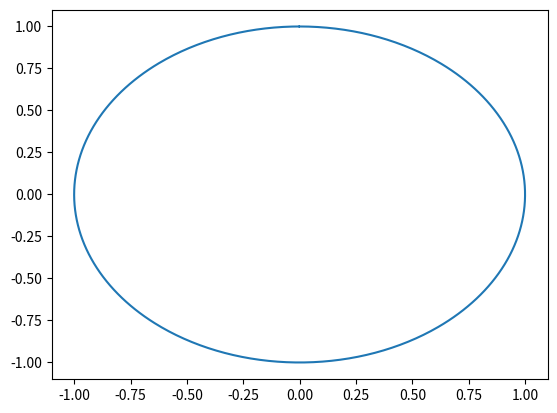

This figure's Python source: (Note: this script raises an exception after producing the figure.)
# -*- coding: utf-8 -*-
"""
Created on Tue Jun 11 20:49:01 2019

[redacted]
"""


import matplotlib.pyplot as plt
import numpy as np
p=np.arange(0,2*np.pi,0.01)
plt.plot(np.sin(p),np.cos(p))
plt.plot(xvals,yvals,'o')
plt.show()